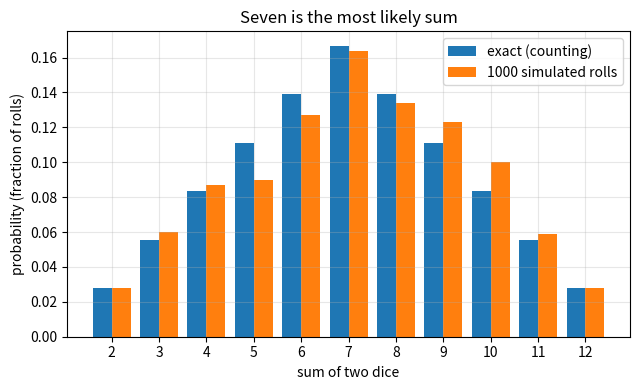
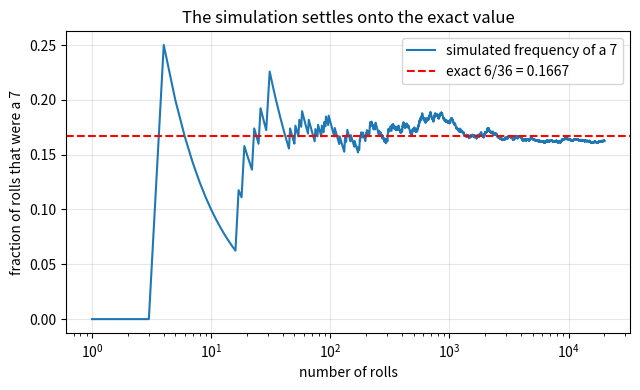

Write Python code to recreate these figures, in order.
"""Session 1 (Level 1): fair outcomes and the sum of two dice.

Run:  python start.py 1
"""
# %% [markdown]
# # Session 1: fair outcomes and the sum of two dice
# **A. Real-world problem.** In a board game you roll two dice and add them. Why does it feel
# as if 7 comes up more than 2 or 12? We list every equally likely outcome, count, and then
# check the count by rolling virtual dice.
#
# *Education about chance only. This is not betting advice.*
#
# **Plan.** (1) list the 36 outcomes, (2) count each sum, (3) draw the bar chart,
# (4) roll many times and watch the frequencies settle onto the exact values.

# %%
import pathlib

import numpy as np

OUT = (pathlib.Path(__file__).resolve().parent if "__file__" in globals() else pathlib.Path(".")) / "out"


# %% [markdown]
# ## Step 1: the sample space
# The *sample space* is the list of all things that can happen. For one fair die it is
# 1, 2, 3, 4, 5, 6 and each is equally likely, so P(any one face) = 1/6.
# For two dice, (first, second) is a pair, so there are 6 x 6 = 36 equally likely pairs.
# (1, 2) and (2, 1) are different pairs.

# %%
def sample_space(dice=2):
    """All equally likely outcomes of rolling `dice` fair dice, as a list of tuples."""
    outcomes = [()]
    for _ in range(dice):
        outcomes = [o + (face,) for o in outcomes for face in range(1, 7)]
    return outcomes


def sum_counts(dice=2):
    """Dictionary: sum -> number of outcomes that give that sum."""
    counts = {}
    for o in sample_space(dice):
        counts[sum(o)] = counts.get(sum(o), 0) + 1
    return counts


def sum_probabilities(dice=2):
    """Exact probability of each sum = favourable outcomes / all outcomes."""
    total = 6 ** dice
    return {s: c / total for s, c in sorted(sum_counts(dice).items())}


# %% [markdown]
# ## Step 2: simulate rolling
# A seeded random generator gives the same "random" rolls every run, so results can be checked.
# The fraction of rolls that gave each sum is the *relative frequency*.

# %%
def roll_sums(n, seed=1):
    """Sum of two dice for n simulated rolls."""
    rng = np.random.default_rng(seed)
    return rng.integers(1, 7, size=n) + rng.integers(1, 7, size=n)


def relative_frequencies(sums):
    """Fraction of the rolls that gave each sum 2..12 (array of 11 numbers)."""
    return np.array([(sums == s).mean() for s in range(2, 13)])


# %% [markdown]
# ## Step 3: see it
# Left: exact probabilities of each sum. Right: the frequency of a 7 as the number of rolls
# grows; it wobbles at first and then settles near 6/36 = 0.1667.

# %%
if __name__ == "__main__":
    import matplotlib.pyplot as plt

    OUT.mkdir(exist_ok=True)
    counts = sum_counts()
    print("outcomes:", len(sample_space()), " counts by sum:", counts)
    print("P(7) =", counts[7], "/ 36 =", round(counts[7] / 36, 4))
    for n in (36, 1000, 100000):
        f = relative_frequencies(roll_sums(n))
        print(f"{n:6d} rolls: frequency of 7 = {f[5]:.4f}")

    sums = np.arange(2, 13)
    exact = np.array([sum_probabilities()[s] for s in sums])
    fig, ax = plt.subplots(figsize=(6.5, 4))
    ax.bar(sums - 0.2, exact, width=0.4, label="exact (counting)")
    ax.bar(sums + 0.2, relative_frequencies(roll_sums(1000)), width=0.4, label="1000 simulated rolls")
    ax.set_xlabel("sum of two dice")
    ax.set_ylabel("probability (fraction of rolls)")
    ax.set_title("Seven is the most likely sum")
    ax.set_xticks(sums)
    ax.grid(alpha=0.3)
    ax.legend()
    fig.tight_layout()
    fig.savefig(OUT / "dice_sums.png", dpi=120)

    s = roll_sums(20000)
    k = np.arange(1, len(s) + 1)
    running = np.cumsum(s == 7) / k
    fig2, ax2 = plt.subplots(figsize=(6.5, 4))
    ax2.semilogx(k, running, label="simulated frequency of a 7")
    ax2.axhline(1 / 6, color="red", ls="--", label="exact 6/36 = 0.1667")
    ax2.set_xlabel("number of rolls")
    ax2.set_ylabel("fraction of rolls that were a 7")
    ax2.set_title("The simulation settles onto the exact value")
    ax2.grid(alpha=0.3)
    ax2.legend()
    fig2.tight_layout()
    fig2.savefig(OUT / "convergence.png", dpi=120)
    print("saved figures in", OUT)

# %% [markdown]
# ## Try it
# Do the coding tasks, answer the four questions in the README (section F), then run the
# checkpoint.
